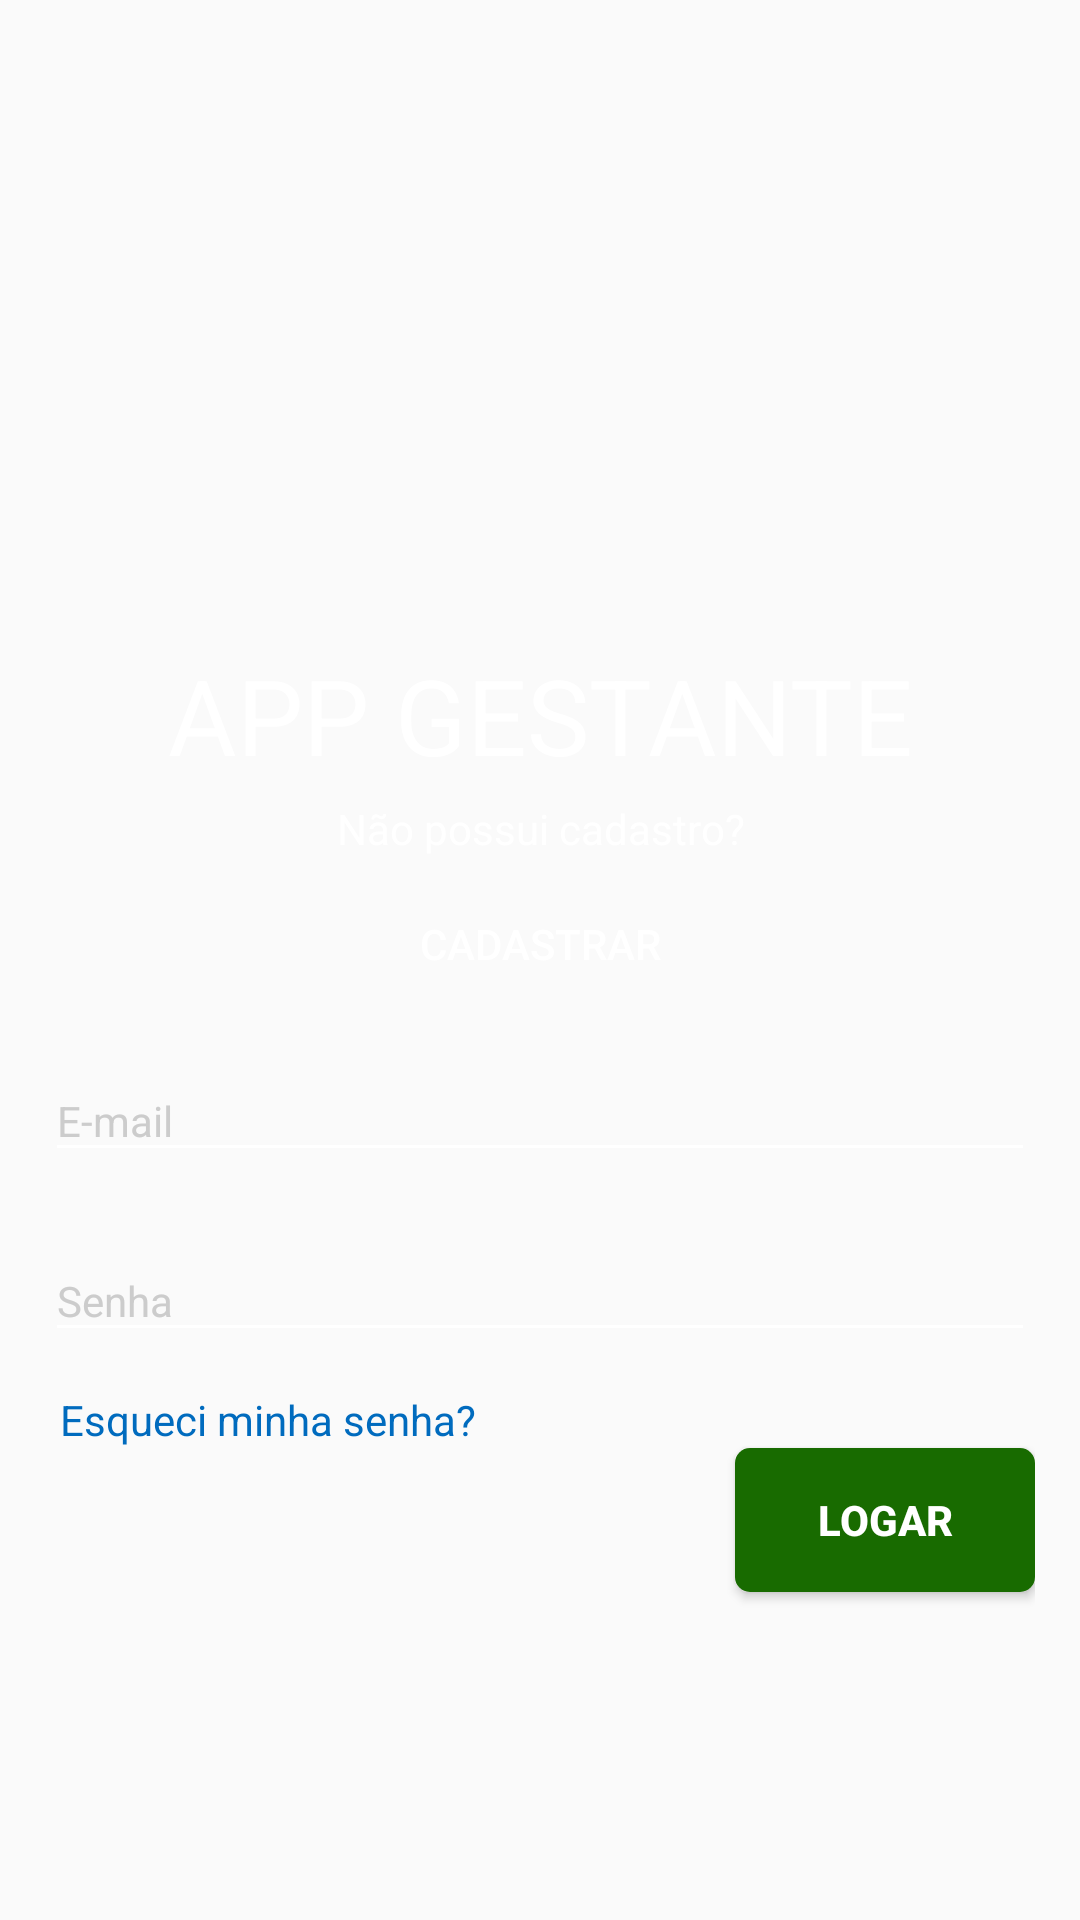

Produce the Android XML layout that renders to this screen, including the resource entries it uses.
<!-- AndroidManifest.xml: application theme AppTheme -->
<!-- res/layout/activity_login_medico.xml -->
<?xml version="1.0" encoding="utf-8"?>
<RelativeLayout xmlns:android="http://schemas.android.com/apk/res/android"
    xmlns:tools="http://schemas.android.com/tools"
    android:layout_width="match_parent"
    android:layout_height="match_parent"
    xmlns:app="http://schemas.android.com/apk/res-auto"
    android:background="@drawable/medico"
    android:padding="15dp"
    tools:context=".activity.LoginMedicoActivity">


    <ScrollView
        android:layout_width="match_parent"
        android:layout_height="match_parent"
        android:fillViewport="true">

        <LinearLayout
            android:layout_width="match_parent"
            android:layout_height="match_parent"
            android:orientation="vertical">

            <TextView
                android:id="@+id/titulo"
                android:layout_width="match_parent"
                android:layout_height="wrap_content"
                android:layout_alignParentTop="true"
                android:layout_centerHorizontal="true"
                android:layout_marginTop="200dp"
                android:text="@string/titulo"
                android:textAlignment="center"
                android:textColor="@color/branca"
                android:textSize="35dp" />

            <TextView
                android:id="@+id/linkCadastro"
                android:layout_width="match_parent"
                android:layout_height="wrap_content"
                android:layout_below="@id/titulo"
                android:layout_marginTop="5dp"
                android:text="@string/cad"
                android:textAlignment="center"
                android:textColor="@color/branca" />

            <Button
                android:id="@+id/btnCadastrar"
                android:layout_width="160dp"
                android:layout_height="wrap_content"
                android:layout_below="@id/linkCadastro"
                android:layout_centerInParent="true"
                android:layout_gravity="center"
                android:layout_marginTop="5dp"
                android:background="@drawable/btn_custon"
                android:gravity="center_vertical|center_horizontal"
                android:text="@string/btnCad"
                android:textColor="@color/branca" />

            <android.support.design.widget.TextInputLayout
                android:id="@+id/user"
                android:layout_width="match_parent"
                android:layout_height="60dp"
                android:layout_marginTop="5dp"
                android:textColorHint="#cccccc"
                android:theme="@style/TextLabel">

                <EditText
                    android:id="@+id/userMedico"
                    android:layout_width="match_parent"
                    android:layout_height="wrap_content"
                    android:backgroundTint="@color/branca"
                    android:hint="@string/email"
                    android:inputType="textEmailAddress"
                    android:textColor="@color/branca" />

            </android.support.design.widget.TextInputLayout>
            <android.support.design.widget.TextInputLayout
                android:id="@+id/senha"
                android:layout_width="match_parent"
                android:layout_height="60dp"
                android:layout_below="@id/user"
                android:textColorHint="#cccccc"
                android:theme="@style/TextLabel">

                <EditText
                    android:id="@+id/senhaMedico"
                    android:layout_width="match_parent"
                    android:layout_height="wrap_content"
                    android:backgroundTint="@color/branca"
                    android:hint="@string/senha"
                    android:inputType="textPassword"
                    android:textColor="@color/branca" />
            </android.support.design.widget.TextInputLayout>

            <TextView
                android:layout_marginLeft="5dp"
                android:id="@+id/recSenha"
                android:layout_width="match_parent"
                android:layout_height="wrap_content"
                android:layout_below="@id/senha"
                android:text="@string/esqueci_minha_senha"
                android:clickable="true"
                android:textColor="@color/linhaLogin"/>

            <Button
                android:id="@+id/btnLogarM"
                android:layout_width="100dp"
                android:layout_height="wrap_content"
                android:layout_gravity="right"
                android:layout_below="@id/recSenha"
                android:background="@drawable/btn_verde"
                android:text="@string/logar"
                android:textColor="@color/branca"
                android:textStyle="bold" />


        </LinearLayout>
    </ScrollView>

</RelativeLayout>
<!-- resources referenced by this layout -->
<resources>
  <color name="branca">#fff</color>
  <color name="linhaLogin">#006BBE</color>
  <!-- drawable btn_verde (drawable) -->
  <?xml version="1.0" encoding="utf-8"?>
  <shape xmlns:android="http://schemas.android.com/apk/res/android"
      android:shape="rectangle"
      >
  
      <corners
          android:radius="5dp">
  
      </corners>
      <solid
          android:color="@color/check"></solid>
  </shape>
  <string name="btnCad">CADASTRAR</string>
  <string name="cad">Não possui cadastro?</string>
  <string name="email">E-mail</string>
  <string name="esqueci_minha_senha">Esqueci minha senha?</string>
  <string name="logar">Logar</string>
  <string name="senha">Senha</string>
  <string name="titulo">APP GESTANTE</string>
  <style name="TextLabel" parent="TextAppearance.AppCompat">
          
          <item name="android:textColorHint">@android:color/white</item>
          
          <item name="colorAccent">@android:color/white</item>
  
      </style>
  
  
  
      //alert dialog login
  <style name="AppTheme" parent="Theme.AppCompat.Light.NoActionBar">
          
          <item name="colorPrimary">@android:color/black</item>
          <item name="colorPrimaryDark">@android:color/black</item>
          <item name="colorAccent">@color/colorAccent</item>
      </style>
      //Toolbar
  <color name="check">#186b00</color>
  <color name="colorAccent">#FF4081</color>
</resources>
